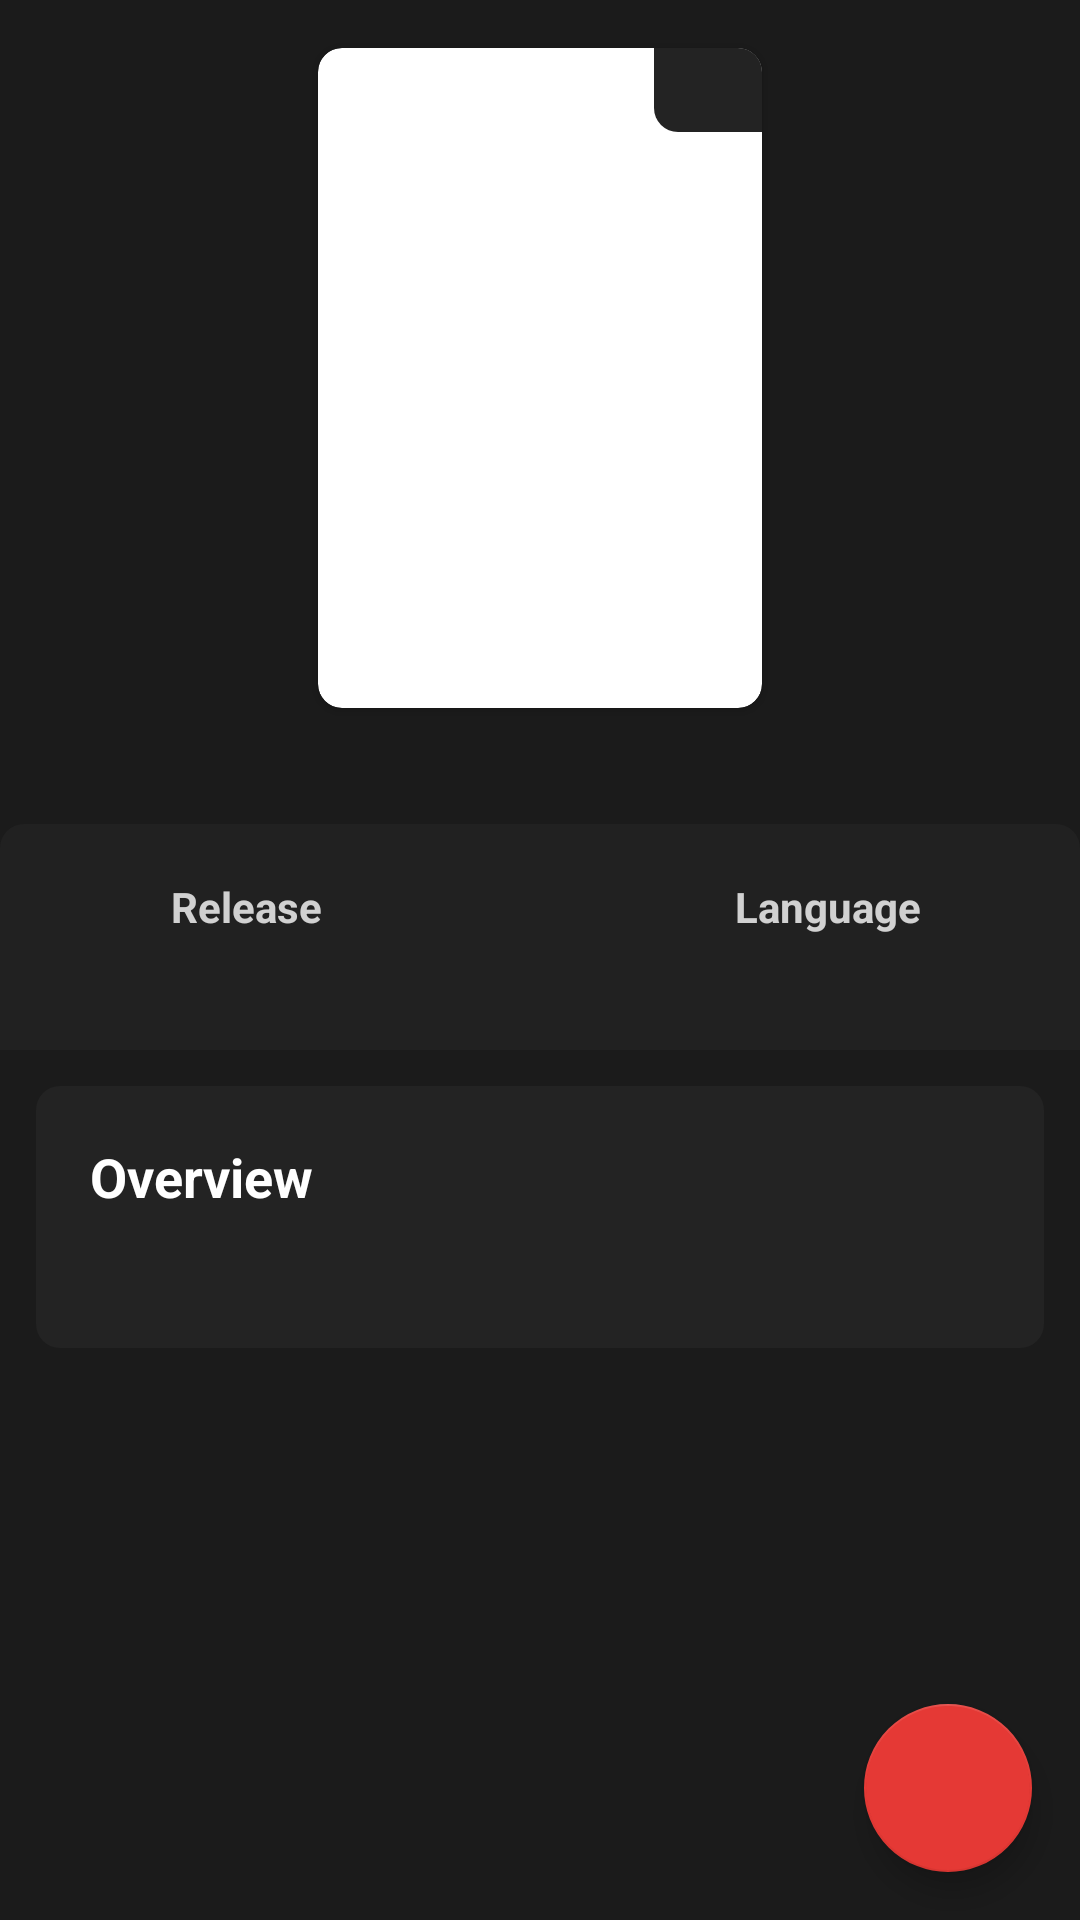

Produce the Android XML layout that renders to this screen, including the resource entries it uses.
<!-- AndroidManifest.xml: application theme Theme.MovieCatalog -->
<!-- res/layout/activity_detail.xml -->
<?xml version="1.0" encoding="utf-8"?>
<androidx.constraintlayout.widget.ConstraintLayout xmlns:android="http://schemas.android.com/apk/res/android"
    xmlns:app="http://schemas.android.com/apk/res-auto"
    xmlns:tools="http://schemas.android.com/tools"
    android:layout_width="match_parent"
    android:layout_height="match_parent"
    android:background="@color/secondaryBlack"
    tools:context=".ui.activities.DetailActivity">

    <ImageView
        android:id="@+id/img_bg"
        android:layout_width="0dp"
        android:layout_height="0dp"
        android:alpha="0.3"
        android:scaleType="centerCrop"
        app:layout_constraintBottom_toBottomOf="@id/guideline"
        app:layout_constraintLeft_toLeftOf="parent"
        app:layout_constraintRight_toRightOf="parent"
        app:layout_constraintTop_toTopOf="parent"
        tools:src="@tools:sample/backgrounds/scenic" />

    <androidx.cardview.widget.CardView
        android:id="@+id/detail_poster"
        android:layout_width="wrap_content"
        android:layout_height="wrap_content"
        android:layout_marginTop="16dp"
        android:elevation="8dp"
        app:cardCornerRadius="8dp"
        app:layout_constraintLeft_toLeftOf="parent"
        app:layout_constraintRight_toRightOf="parent"
        app:layout_constraintTop_toTopOf="parent">

        <ImageView
            android:id="@+id/img_detail_poster"
            android:layout_width="148dp"
            android:layout_height="220dp"
            android:scaleType="centerCrop"
            tools:src="@tools:sample/backgrounds/scenic" />

        <TextView
            android:id="@+id/tv_detail_score"
            android:layout_width="36dp"
            android:layout_height="28dp"
            android:layout_gravity="top|end"
            android:background="@drawable/dw_rounded_background_3"
            android:textAlignment="center"
            android:textColor="@color/white"
            android:textSize="14sp"
            android:textStyle="bold|italic"
            tools:ignore="RtlCompat"
            tools:text="5.8" />

    </androidx.cardview.widget.CardView>

    <TextView
        android:id="@+id/tv_detail_name"
        android:layout_width="wrap_content"
        android:layout_height="wrap_content"
        android:textAlignment="center"
        android:textColor="@color/white"
        android:textSize="20sp"
        android:textStyle="bold"
        app:layout_constraintBottom_toTopOf="@id/info_bar"
        app:layout_constraintLeft_toLeftOf="parent"
        app:layout_constraintRight_toRightOf="parent"
        app:layout_constraintTop_toBottomOf="@id/detail_poster"
        tools:text="Placeholder Name" />

    <androidx.constraintlayout.widget.Guideline
        android:id="@+id/guideline"
        android:layout_width="wrap_content"
        android:layout_height="wrap_content"
        android:orientation="horizontal"
        app:layout_constraintGuide_begin="350dp" />

    <androidx.constraintlayout.widget.ConstraintLayout
        android:id="@+id/info_bar"
        android:layout_width="match_parent"
        android:layout_height="wrap_content"
        android:alpha="0.8"
        android:background="@drawable/dw_rounded_background_2"
        android:gravity="center"
        android:orientation="horizontal"
        android:paddingHorizontal="2dp"
        android:paddingVertical="18dp"
        app:layout_constraintBottom_toTopOf="@id/guideline">

        <androidx.constraintlayout.widget.Guideline
            android:id="@+id/guideline1"
            android:layout_width="wrap_content"
            android:layout_height="wrap_content"
            android:orientation="vertical"
            app:layout_constraintGuide_percent="0" />

        <androidx.constraintlayout.widget.Guideline
            android:id="@+id/guideline2"
            android:layout_width="wrap_content"
            android:layout_height="wrap_content"
            android:orientation="vertical"
            app:layout_constraintGuide_percent="0.45" />

        <androidx.constraintlayout.widget.Guideline
            android:id="@+id/guideline3"
            android:layout_width="wrap_content"
            android:layout_height="wrap_content"
            android:orientation="vertical"
            app:layout_constraintGuide_percent="0.55" />

        <androidx.constraintlayout.widget.Guideline
            android:id="@+id/guideline4"
            android:layout_width="wrap_content"
            android:layout_height="wrap_content"
            android:orientation="vertical"
            app:layout_constraintGuide_percent="0.99" />

        <TextView
            android:id="@+id/tv_label_release"
            android:layout_width="0dp"
            android:layout_height="wrap_content"
            android:layout_marginHorizontal="18dp"
            android:text="@string/label_release"
            android:textAlignment="center"
            android:textColor="@color/white"
            android:textSize="14sp"
            android:textStyle="bold"
            app:layout_constraintLeft_toLeftOf="@id/tv_detail_release"
            app:layout_constraintRight_toRightOf="@id/tv_detail_release"
            app:layout_constraintTop_toTopOf="parent" />


        <TextView
            android:id="@+id/tv_label_language"
            android:layout_width="0dp"
            android:layout_height="wrap_content"
            android:layout_marginHorizontal="18dp"
            android:text="@string/label_language"
            android:textAlignment="center"
            android:textColor="@color/white"
            android:textSize="14sp"
            android:textStyle="bold"
            app:layout_constraintLeft_toLeftOf="@id/tv_detail_language"
            app:layout_constraintRight_toRightOf="@id/tv_detail_language"
            app:layout_constraintTop_toTopOf="parent" />

        <TextView
            android:id="@+id/tv_detail_release"
            android:layout_width="0dp"
            android:layout_height="wrap_content"
            android:layout_marginTop="4dp"
            android:ellipsize="end"
            android:maxLines="2"
            android:textAlignment="center"
            android:textColor="@color/white"
            android:textSize="12sp"
            app:layout_constraintBottom_toBottomOf="parent"
            app:layout_constraintLeft_toRightOf="@id/guideline1"
            app:layout_constraintRight_toLeftOf="@id/guideline2"
            app:layout_constraintTop_toBottomOf="@id/tv_label_release"
            tools:text="Placeholder Release" />


        <TextView
            android:id="@+id/tv_detail_language"
            android:layout_width="0dp"
            android:layout_height="wrap_content"
            android:layout_marginTop="4dp"
            android:ellipsize="end"
            android:maxLines="2"
            android:textAlignment="center"
            android:textColor="@color/white"
            android:textSize="12sp"
            app:layout_constraintBottom_toBottomOf="parent"
            app:layout_constraintLeft_toRightOf="@id/guideline3"
            app:layout_constraintRight_toLeftOf="@id/guideline4"
            app:layout_constraintTop_toBottomOf="@id/tv_label_language"
            tools:text="Placeholder Language" />
    </androidx.constraintlayout.widget.ConstraintLayout>

    <LinearLayout
        android:layout_width="match_parent"
        android:layout_height="wrap_content"
        android:layout_margin="12dp"
        android:background="@drawable/dw_rounded_background_1"
        android:orientation="vertical"
        android:padding="18dp"
        app:layout_constraintLeft_toLeftOf="parent"
        app:layout_constraintRight_toRightOf="parent"
        app:layout_constraintTop_toBottomOf="@id/info_bar">

        <TextView
            android:layout_width="wrap_content"
            android:layout_height="wrap_content"
            android:layout_marginBottom="8dp"
            android:text="@string/label_overview"
            android:textColor="@color/white"
            android:textSize="18sp"
            android:textStyle="bold" />

        <TextView
            android:id="@+id/tv_detail_desc"
            android:layout_width="wrap_content"
            android:layout_height="wrap_content"
            android:justificationMode="inter_word"
            android:textColor="@color/white"
            tools:text="@tools:sample/lorem/random" />
    </LinearLayout>

    <ProgressBar
        android:id="@+id/progressBar"
        style="?android:attr/progressBarStyle"
        android:layout_width="wrap_content"
        android:layout_height="wrap_content"
        android:visibility="visible"
        app:layout_constraintBottom_toBottomOf="parent"
        app:layout_constraintLeft_toLeftOf="parent"
        app:layout_constraintRight_toRightOf="parent"
        app:layout_constraintTop_toTopOf="parent" />

    <com.google.android.material.floatingactionbutton.FloatingActionButton
        android:id="@+id/fab_favorite"
        android:layout_width="wrap_content"
        android:layout_height="wrap_content"
        android:layout_margin="16dp"
        android:foregroundGravity="bottom"
        app:backgroundTint="#E53935"
        app:fabSize="normal"
        app:layout_anchorGravity="bottom|end"
        app:layout_constraintBottom_toBottomOf="parent"
        app:layout_constraintEnd_toEndOf="parent"
        app:srcCompat="@drawable/ic_star"
        app:tint="@null" />

</androidx.constraintlayout.widget.ConstraintLayout>
<!-- resources referenced by this layout -->
<resources>
  <color name="secondaryBlack">#1B1B1B</color>
  <color name="white">#FFFFFFFF</color>
  <!-- drawable dw_rounded_background_1 (drawable) -->
  <?xml version="1.0" encoding="utf-8"?>
  <shape xmlns:android="http://schemas.android.com/apk/res/android">
      <solid android:color="@color/primaryBlackVariant" />
      <corners android:radius="8dp" />
      <padding
          android:bottom="5dp"
          android:left="5dp"
          android:right="5dp"
          android:top="5dp" />
  </shape>
  <!-- drawable dw_rounded_background_2 (drawable) -->
  <?xml version="1.0" encoding="utf-8"?>
  <shape xmlns:android="http://schemas.android.com/apk/res/android">
      <solid android:color="@color/primaryBlackVariant" />
      <corners
          android:topLeftRadius="8dp"
          android:topRightRadius="8dp" />
      <padding
          android:bottom="5dp"
          android:left="5dp"
          android:right="5dp"
          android:top="5dp" />
  </shape>
  <!-- drawable dw_rounded_background_3 (drawable) -->
  <?xml version="1.0" encoding="utf-8"?>
  <shape xmlns:android="http://schemas.android.com/apk/res/android">
      <solid android:color="@color/primaryBlackVariant" />
      <corners android:bottomLeftRadius="8dp" />
      <padding
          android:bottom="5dp"
          android:left="5dp"
          android:right="5dp"
          android:top="5dp" />
  </shape>
  <string name="label_language">Language</string>
  <string name="label_overview">Overview</string>
  <string name="label_release">Release</string>
  <style name="Theme.MovieCatalog" parent="Theme.MaterialComponents.DayNight.DarkActionBar">
          
          <item name="colorPrimary">@color/primaryBlack</item>
          <item name="colorPrimaryVariant">@color/secondaryBlack</item>
          <item name="colorOnPrimary">@color/white</item>
          
          <item name="colorSecondary">@color/teal_200</item>
          <item name="colorSecondaryVariant">@color/teal_700</item>
          <item name="colorOnSecondary">@color/black</item>
          
          <item name="android:statusBarColor" tools:targetApi="l">?attr/colorPrimaryVariant</item>
          
      </style>
  <color name="primaryBlackVariant">#232323</color>
  <color name="primaryBlack">#0E0E0E</color>
  <color name="teal_200">#FF03DAC5</color>
  <color name="teal_700">#FF018786</color>
  <color name="black">#FF000000</color>
</resources>
